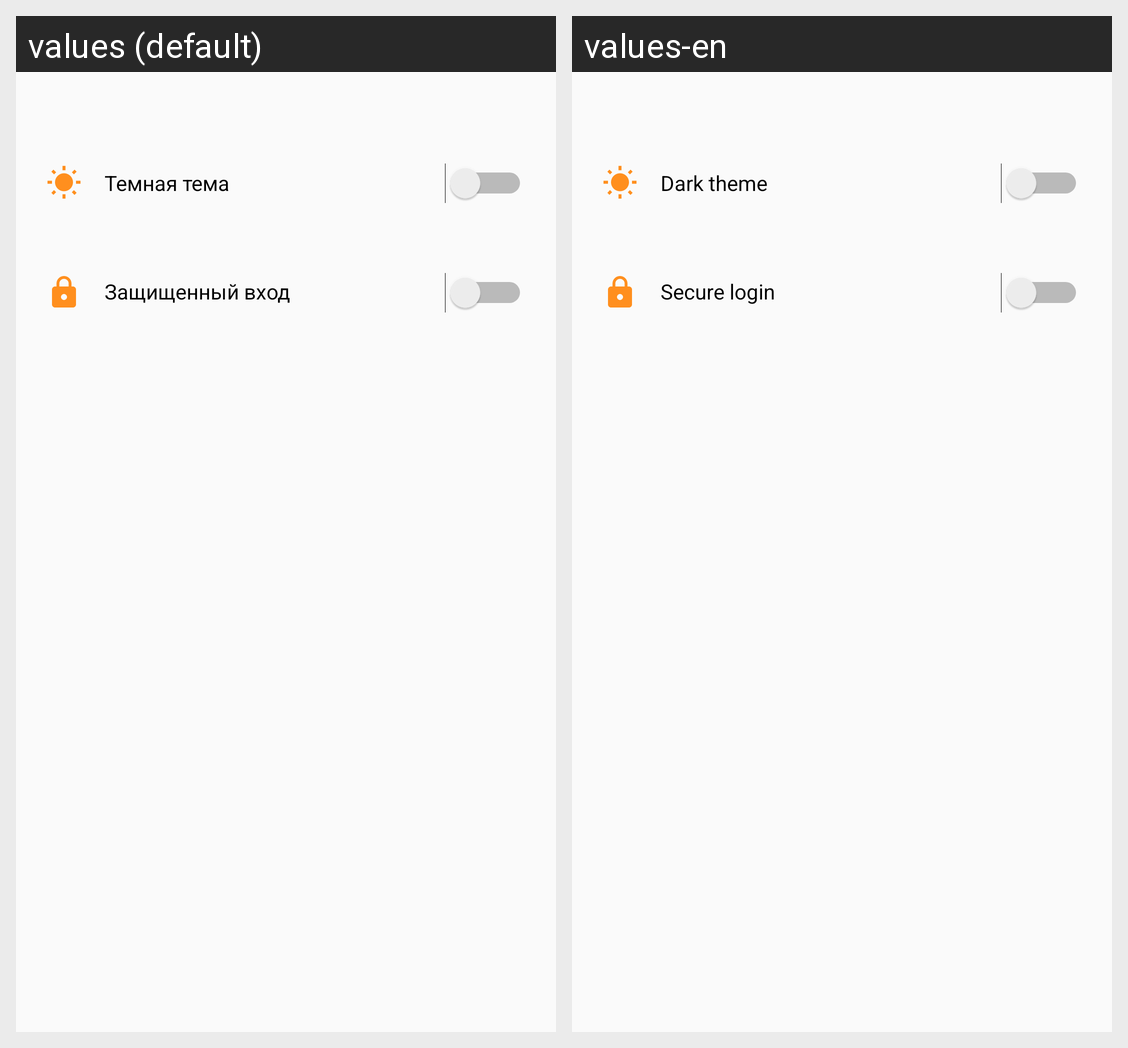

Strings drawn on this Android screen and how each of the app's shown locales translates them:
Android screen res/layout/fragment_app_settings.xml rendered under 2 locales, left to right: values (default), values-en. Device: Nexus 5 (rendered at 1080×1920; each locale shown at half size, 540×960, under a caption strip naming it); theme Theme.MyCard.
Strings drawn on this screen, with the default value and each locale's value (text and hints the layout hard-codes, and strings that could not be matched under every locale, appear in the picture but are not listed):

setting_theme_mode
  values: Темная тема
  values-en: Dark theme

setting_theme_opentype
  values: Защищенный вход
  values-en: Secure login
